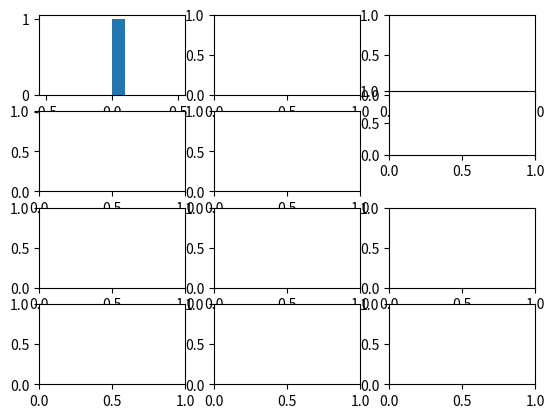

Reproduce this figure in Python. (Note: this script raises an exception after producing the figure.)
import sys
import matplotlib.pyplot as plt

# The android device will return magnetometer and orientation data over logcat. The user will pipe this data in to this script as:
#   adb logcat | process_logcat_mag.py

# We expect data of the following comma-delimited format:
# Magnetometer:
#   magnetometer:<x axis>,<y axis>,<z axis>
# Orientation:
#   orientation:<yaw>,<pitch>,<roll>

#Every 100 data points the distributions of magnetometer and orientation data will be plotted in separate charts

num_hist_bins = 100
plot_update_interval = 1000

num_magnetometer_samples = 0
magnetometer_x = [0]
magnetometer_y = [0]
magnetometer_z = [0]

num_orientation_samples  = 0
orientation_x = [0]
orientation_y = [0]
orientation_z = [0]


#setting up subplots
fig = plt.figure()

mag_x_hist_ax = fig.add_subplot(4,3,1)
mag_y_hist_ax = fig.add_subplot(4,3,2)
mag_z_hist_ax = fig.add_subplot(4,3,3)

mag_x_scatter_ax = fig.add_subplot(4,3,4)
mag_y_scatter_ax = fig.add_subplot(4,3,5)
mag_z_scatter_ax = fig.add_subplot(5,3,6)

or_x_hist_ax = fig.add_subplot(4,3,7)
or_y_hist_ax = fig.add_subplot(4,3,8)
or_z_hist_ax = fig.add_subplot(4,3,9)

mag_x_scatter_ax = fig.add_subplot(4,3,10)
mag_y_scatter_ax = fig.add_subplot(4,3,11)
mag_z_scatter_ax = fig.add_subplot(4,3,12)

#initializing plots
mag_x_hist, = mag_x_hist_ax.hist(magnetometer_x)
mag_y_hist, = mag_y_hist_ax.hist(magnetometer_y)
mag_z_hist, = mag_z_hist_ax.hist(magnetometer_z)

mag_x_scatter, = mag_x_scatter_ax.plot(magnetometer_x)
mag_y_scatter, = mag_y_scatter_ax.plot(magnetometer_y)
mag_z_scatter, = mag_z_scatter_ax.plot(magnetometer_z)

or_x_hist, = or_x_hist_ax.hist(orientation_x)
or_y_hist, = or_y_hist_ax.hist(orientation_y)
or_z_hist, = or_z_hist_ax.hist(orientation_z)

or_x_scatter, = or_x_scatter.plot(orientation_x)
or_y_scatter, = or_y_scatter.plot(orientation_y)
or_z_scatter, = or_z_scatter.plot(orientation_z)

for line in sys.stdin:
    # Updating data for magnetometer / orientation
    if "magnetometer:" in line:
        num_magnetometer_samples += 1
        line_data = line.split(":")[1].split(",")
        magnetometer_x.append(float(line_data[0]))
        magnetometer_y.append(float(line_data[1]))
        magnetometer_z.append(float(line_data[2]))

    if "orientation:" in line:
        num_orientation_samples += 1
        line_data = line.split(":")[1].split(",")
        orientation_x.append(float(line_data[0]))
        orientation_y.append(float(line_data[1]))
        orientation_z.append(float(line_data[2]))

    # Dynamically replotting
    if num_magnetometer_samples % 1000 == 0:
        print("Captured " + str(num_magnetometer_samples) + " magnetometer samples")
        mag_x_hist.set_xdata(magnetometer_x)
        mag_y_hist.set_xdata(magnetometer_y)
        mag_z_hist.set_xdata(magnetometer_z)

        mag_x_scatter.set_xdata(magnetometer_x)
        mag_y_scatter.set_xdata(magnetometer_y)
        mag_z_scatter.set_xdata(magnetometer_z)

        plt.draw()

    if num_magnetometer_samples % 1000 == 0:
        print("Captured " + str(num_magnetometer_samples) + " magnetometer samples")
        or_x_hist.set_xdata(orientation_x)
        or_y_hist.set_xdata(orientation_y)
        or_z_hist.set_xdata(orientation_z)

        or_x_scatter.set_xdata(orientation_x)
        or_y_scatter.set_xdata(orientation_y)
        or_z_scatter.set_xdata(orientation_z)

        plt.draw()



